The GitHub repository Akshat-Aggarwal-200/Plant-Disease-Detection contains a labelled image folder "split" with 4 categories: apple apple scab, apple black rot, apple cedar apple rust, apple healthy. Examples follow, each with its label.

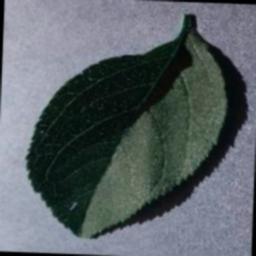
Label: apple healthy

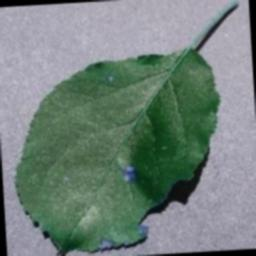
Label: apple black rot

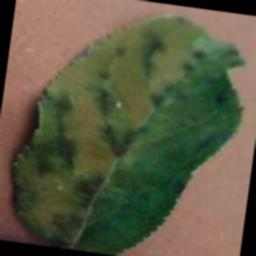
Label: apple apple scab

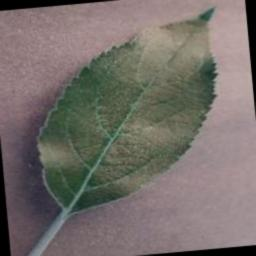
Label: apple healthy

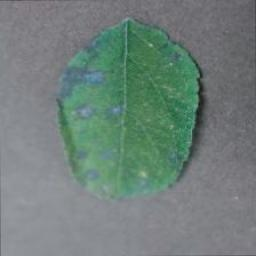
Label: apple cedar apple rust

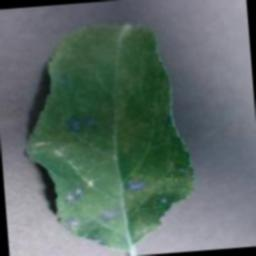
Label: apple cedar apple rust
